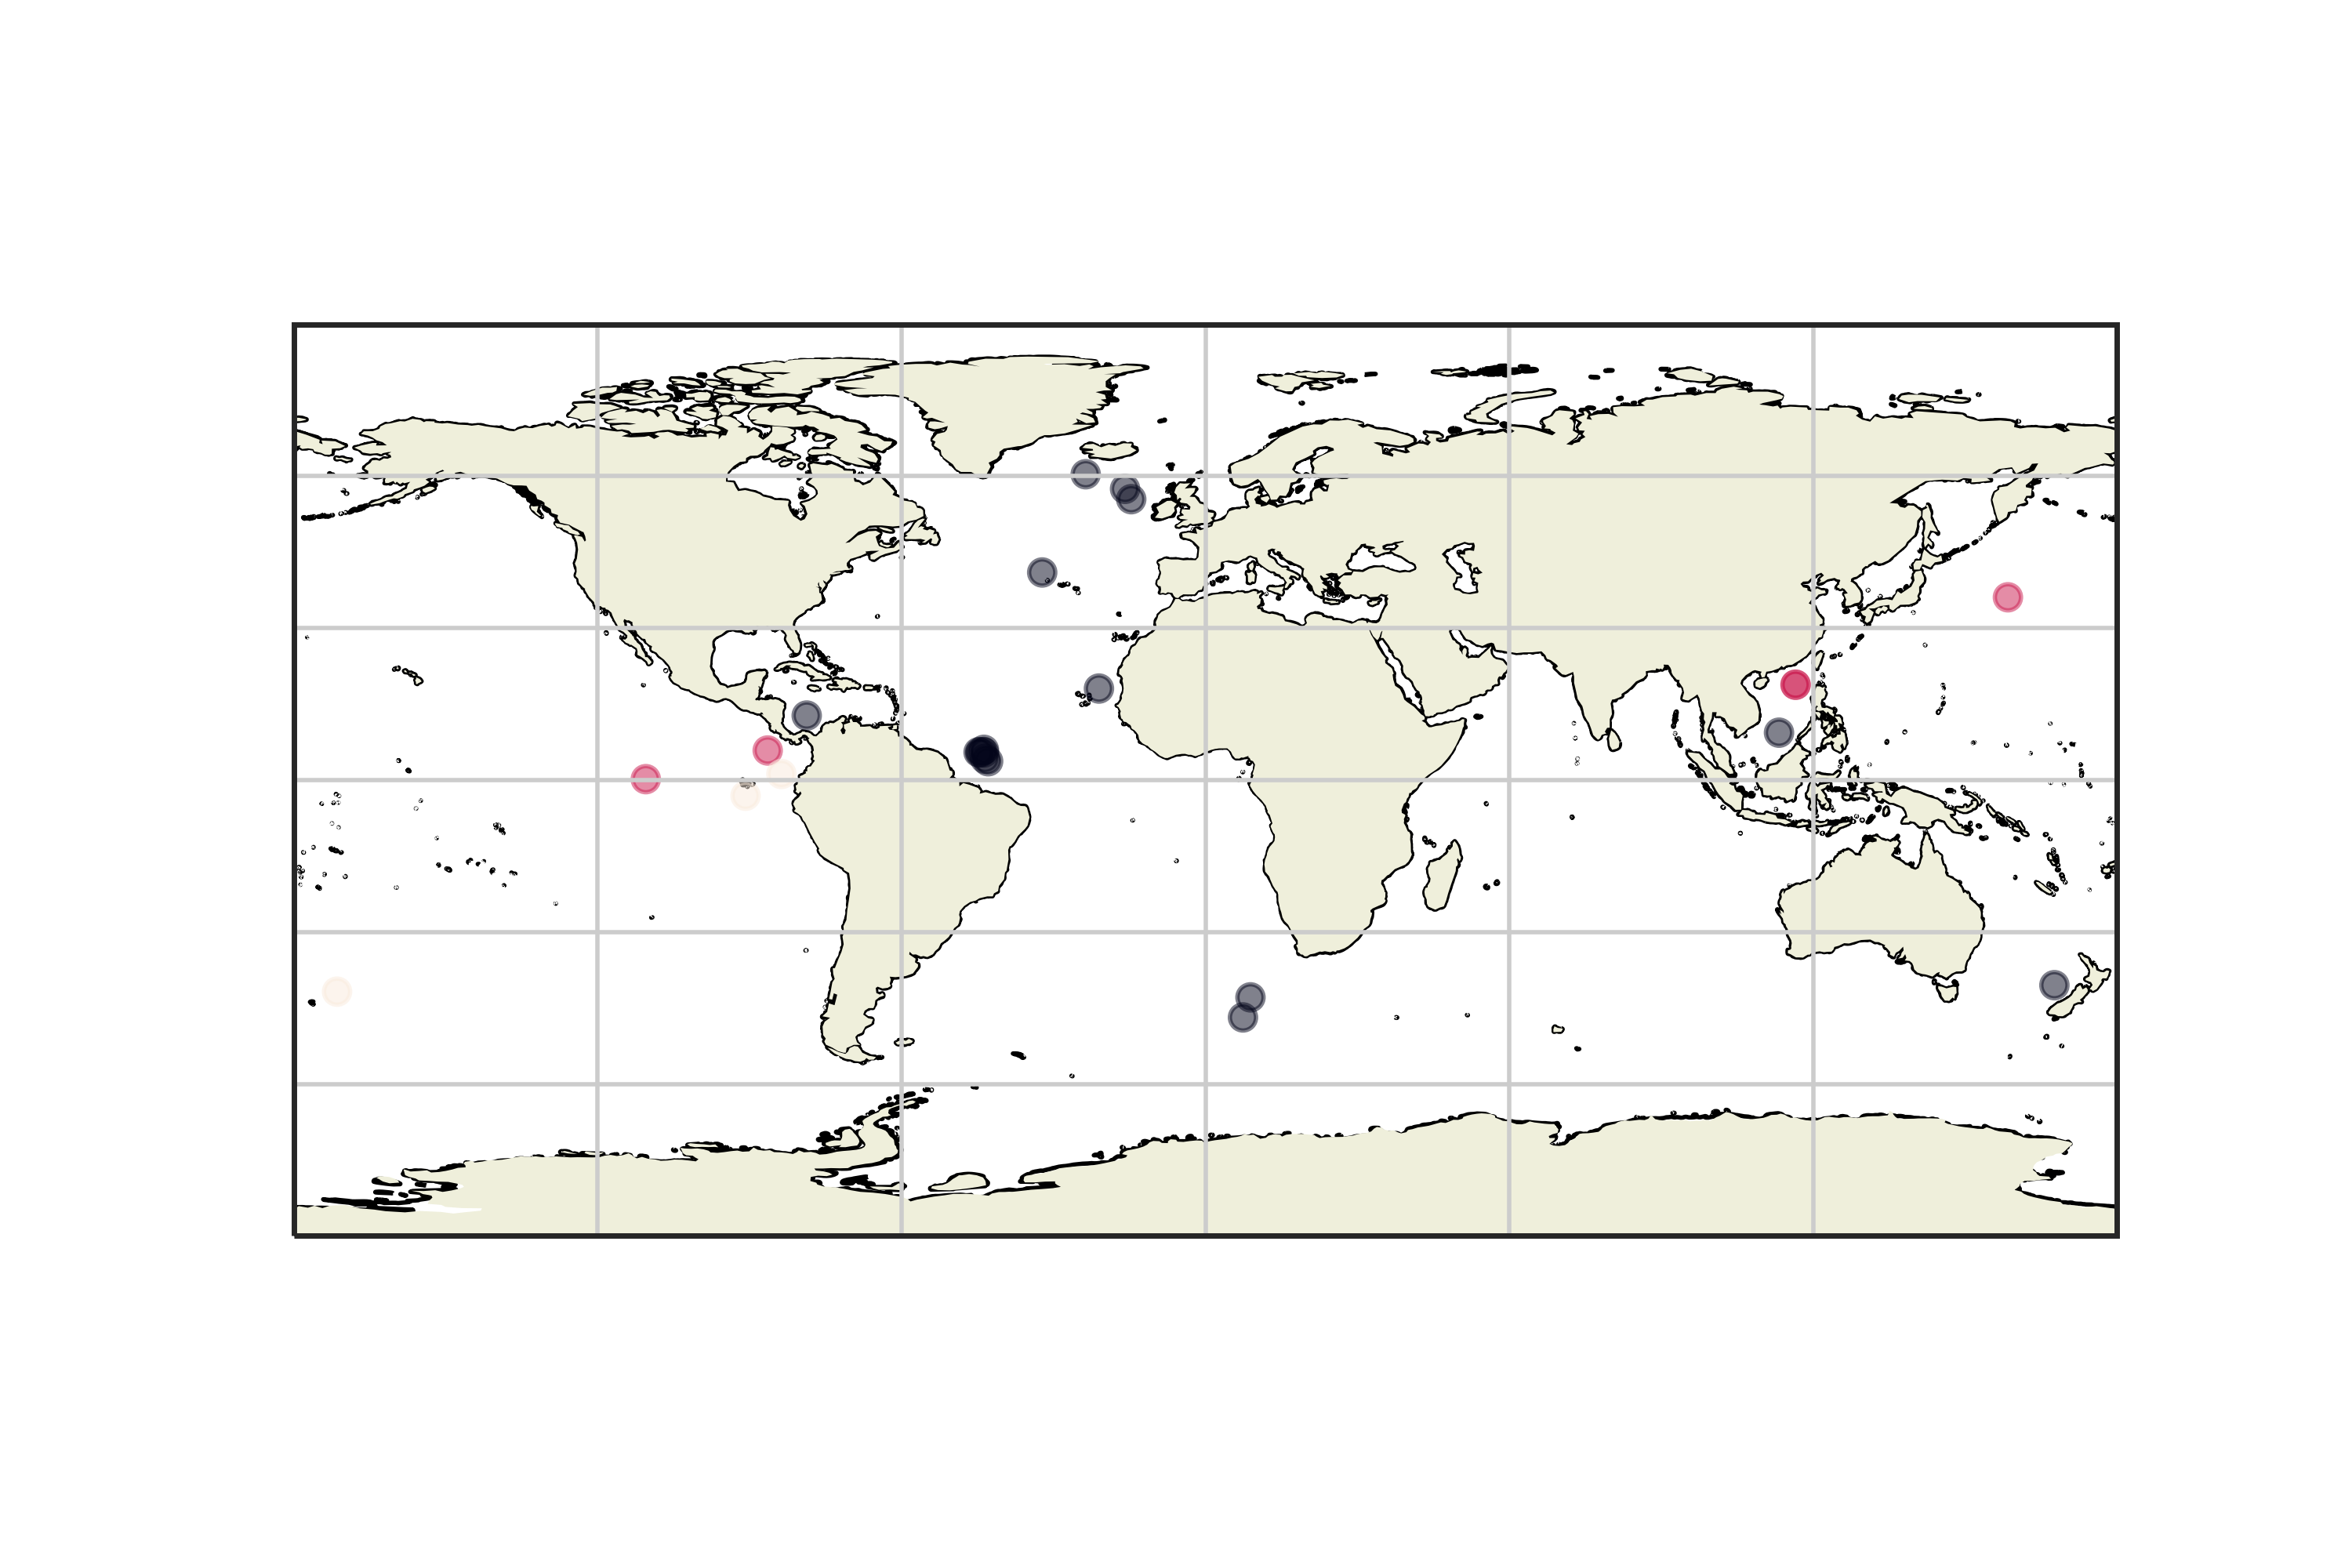

Write the Python code that produced this figure.
#!/usr/bin/env python3
# -*- coding: utf-8 -*-
"""
Created on Mon Mar 13 14:32:58 2023

@author: zhou
"""

import pandas as pd
import cartopy.crs as ccrs
import cartopy.feature as cfeature
import matplotlib.pyplot as plt

# read excel. Remove columns without # cycles
df = pd.read_excel('core_info_18ma_cycles.xlsx', sheet_name='18ma_cycles')
df.dropna(subset=['Num cycles'], inplace=True)

# set up map
ax1 = plt.subplot(1,1,1,projection=ccrs.PlateCarree())
ax1.set_global()
ax1.coastlines(resolution='50m')
ax1.gridlines(draw_labels=False)
ax1.add_feature(cfeature.LAND, zorder=2, edgecolor='None')

# plot data
ax1.scatter(df['Longitude'], df['Latitude'], c=df['Num cycles'], alpha=0.5)

plt.savefig('map_18ma_cycles.png', dpi=500)